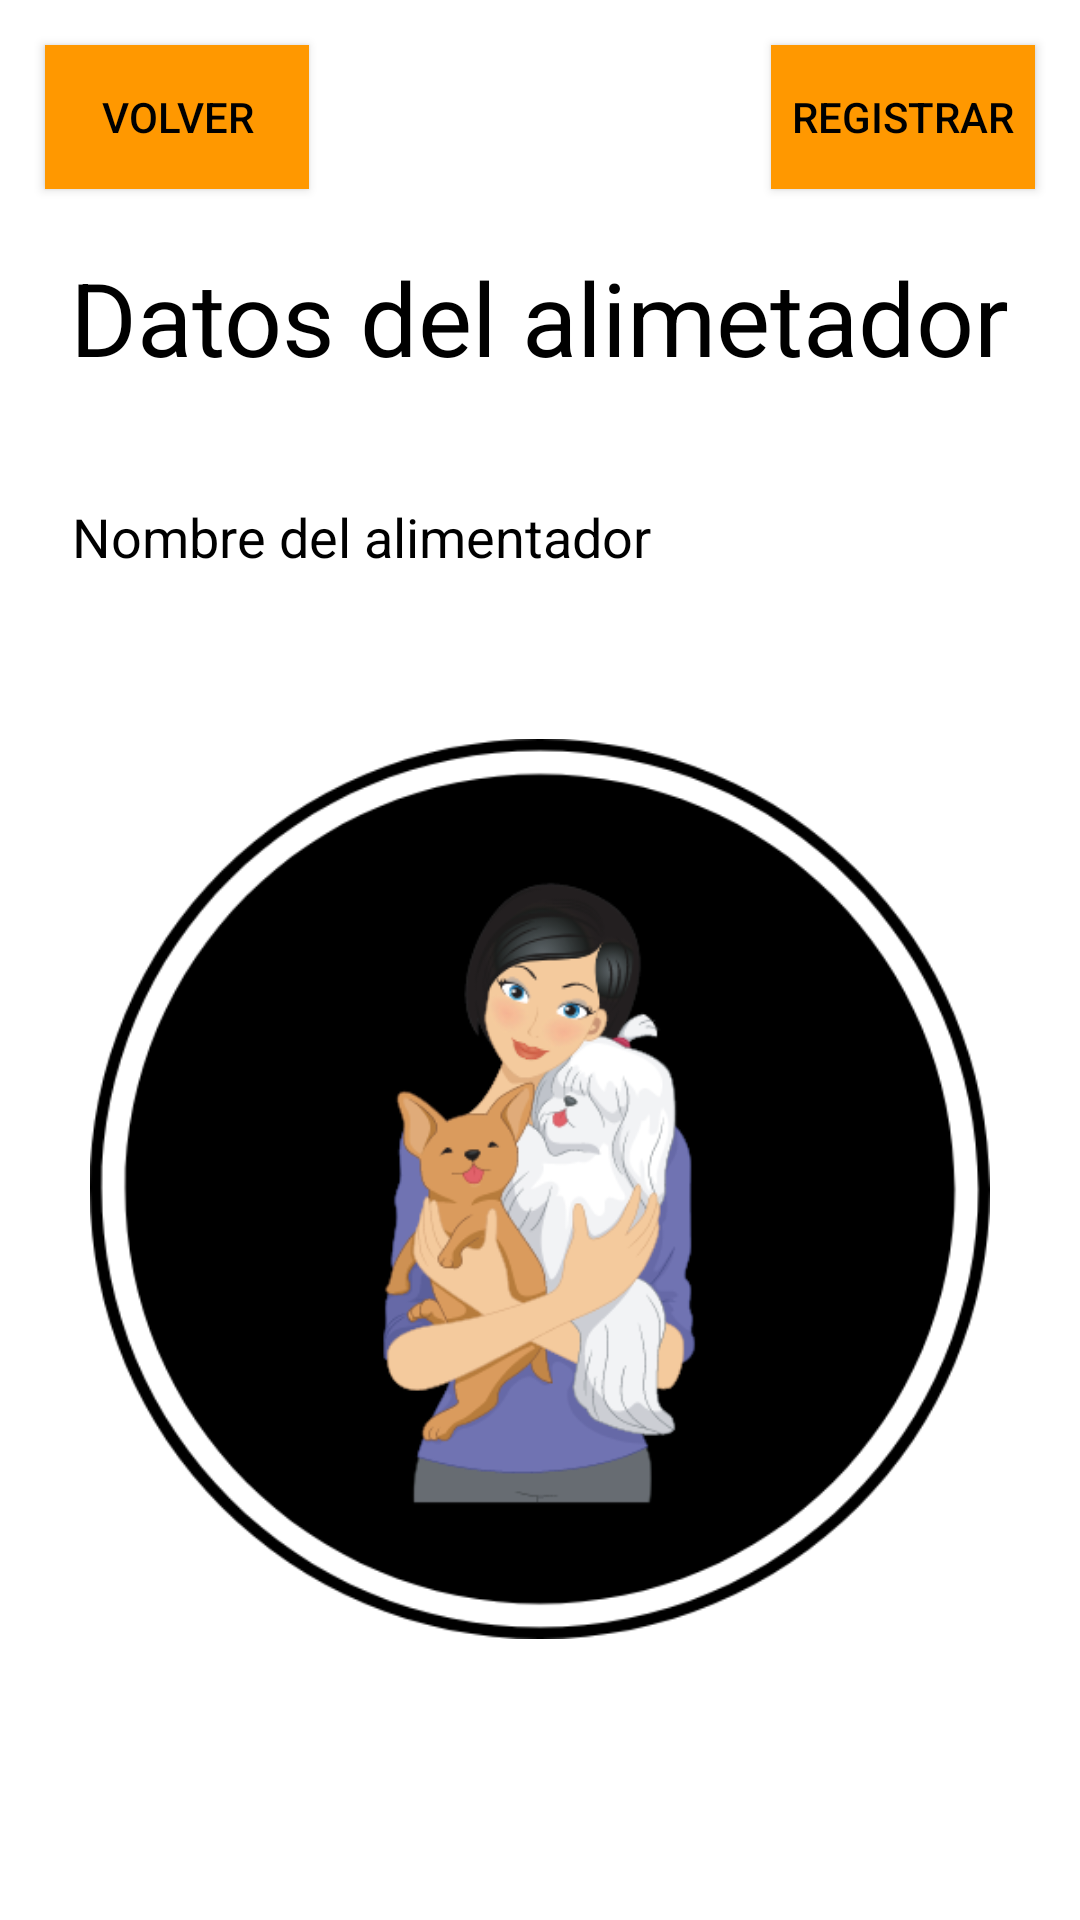

The Android layout XML behind this screen, and the referenced resources:
<!-- AndroidManifest.xml: application theme Theme.AppCompat.NoActionBar -->
<!-- res/layout/activity_registrar.xml -->
<?xml version="1.0" encoding="utf-8"?>
<androidx.constraintlayout.widget.ConstraintLayout xmlns:android="http://schemas.android.com/apk/res/android"
    xmlns:app="http://schemas.android.com/apk/res-auto"
    xmlns:tools="http://schemas.android.com/tools"
    android:layout_width="match_parent"
    android:layout_height="match_parent"
    android:background="@color/white">

    <Button
        android:id="@+id/button13"
        android:layout_width="wrap_content"
        android:layout_height="wrap_content"
        android:layout_marginTop="15dp"
        android:layout_marginEnd="15dp"
        android:background="#FF9800"
        android:onClick="registrarAlimentador"
        android:text="Registrar"
        android:textColor="@color/black"
        app:layout_constraintEnd_toEndOf="parent"
        app:layout_constraintTop_toTopOf="parent" />

    <TextView
        android:id="@+id/textView5"
        android:layout_width="wrap_content"
        android:layout_height="wrap_content"
        android:layout_marginStart="10dp"
        android:layout_marginTop="20dp"
        android:layout_marginEnd="10dp"
        android:text="Datos del alimetador"
        android:textColor="@android:color/black"
        android:textSize="34sp"
        app:layout_constraintEnd_toEndOf="parent"
        app:layout_constraintStart_toStartOf="parent"
        app:layout_constraintTop_toBottomOf="@+id/button7" />

    <Button
        android:id="@+id/button7"
        android:layout_width="wrap_content"
        android:layout_height="wrap_content"
        android:layout_marginStart="15dp"
        android:layout_marginTop="15dp"
        android:background="#FF9800"
        android:onClick="volver"
        android:text="Volver"
        android:textColor="@color/black"
        app:layout_constraintStart_toStartOf="parent"
        app:layout_constraintTop_toTopOf="parent" />

    <EditText
        android:id="@+id/nombreAlimentador"
        android:layout_width="0dp"
        android:layout_height="58dp"
        android:layout_marginStart="20dp"
        android:layout_marginTop="20dp"
        android:layout_marginEnd="20dp"
        android:ems="10"
        android:hint="Nombre del alimentador"
        android:inputType="textPersonName"
        android:textColor="@color/black"
        android:textColorHint="@color/black"
        app:layout_constraintEnd_toEndOf="parent"
        app:layout_constraintStart_toStartOf="parent"
        app:layout_constraintTop_toBottomOf="@+id/textView5" />

    <ImageView
        android:id="@+id/imageView2"
        android:layout_width="300dp"
        android:layout_height="300dp"
        android:layout_marginStart="20dp"
        android:layout_marginTop="40dp"
        android:layout_marginEnd="20dp"
        android:src="@drawable/animal"
        app:layout_constraintEnd_toEndOf="parent"
        app:layout_constraintStart_toStartOf="parent"
        app:layout_constraintTop_toBottomOf="@+id/nombreAlimentador" />

</androidx.constraintlayout.widget.ConstraintLayout>
<!-- resources referenced by this layout -->
<resources>
  <!-- drawable animal: png bitmap (drawable, 72489 bytes) -->
  <!-- not gathered from this repository: default colours our renderer supplied (Android Studio template values) -->
  <color name="black">#FF000000</color>
  <color name="white">#FFFFFFFF</color>
</resources>
